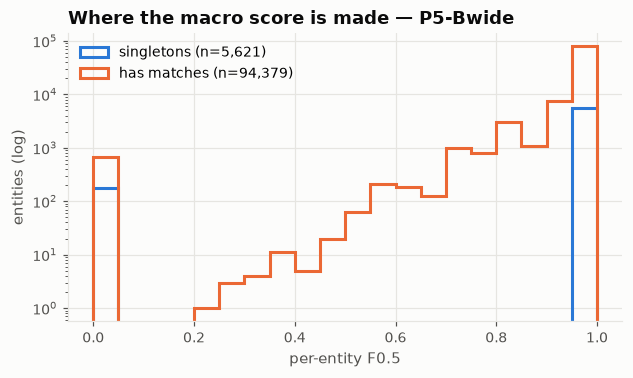

The table this chart was drawn from, first rows:
f05, n
(-0.001, 0.05], 844
(0.05, 0.1], 0
(0.1, 0.15], 0
(0.15, 0.2], 0
(0.2, 0.25], 1
(0.25, 0.3], 3
(0.3, 0.35], 4
(0.35, 0.4], 11
(0.4, 0.45], 5
(0.45, 0.5], 81
(0.5, 0.55], 3
(0.55, 0.6], 208
(0.6, 0.65], 185
(0.65, 0.7], 128
(0.7, 0.75], 1083
(0.75, 0.8], 755
(0.8, 0.85], 3013
(0.85, 0.9], 1082
(0.9, 0.95], 7619
(0.95, 1.0], 84975
